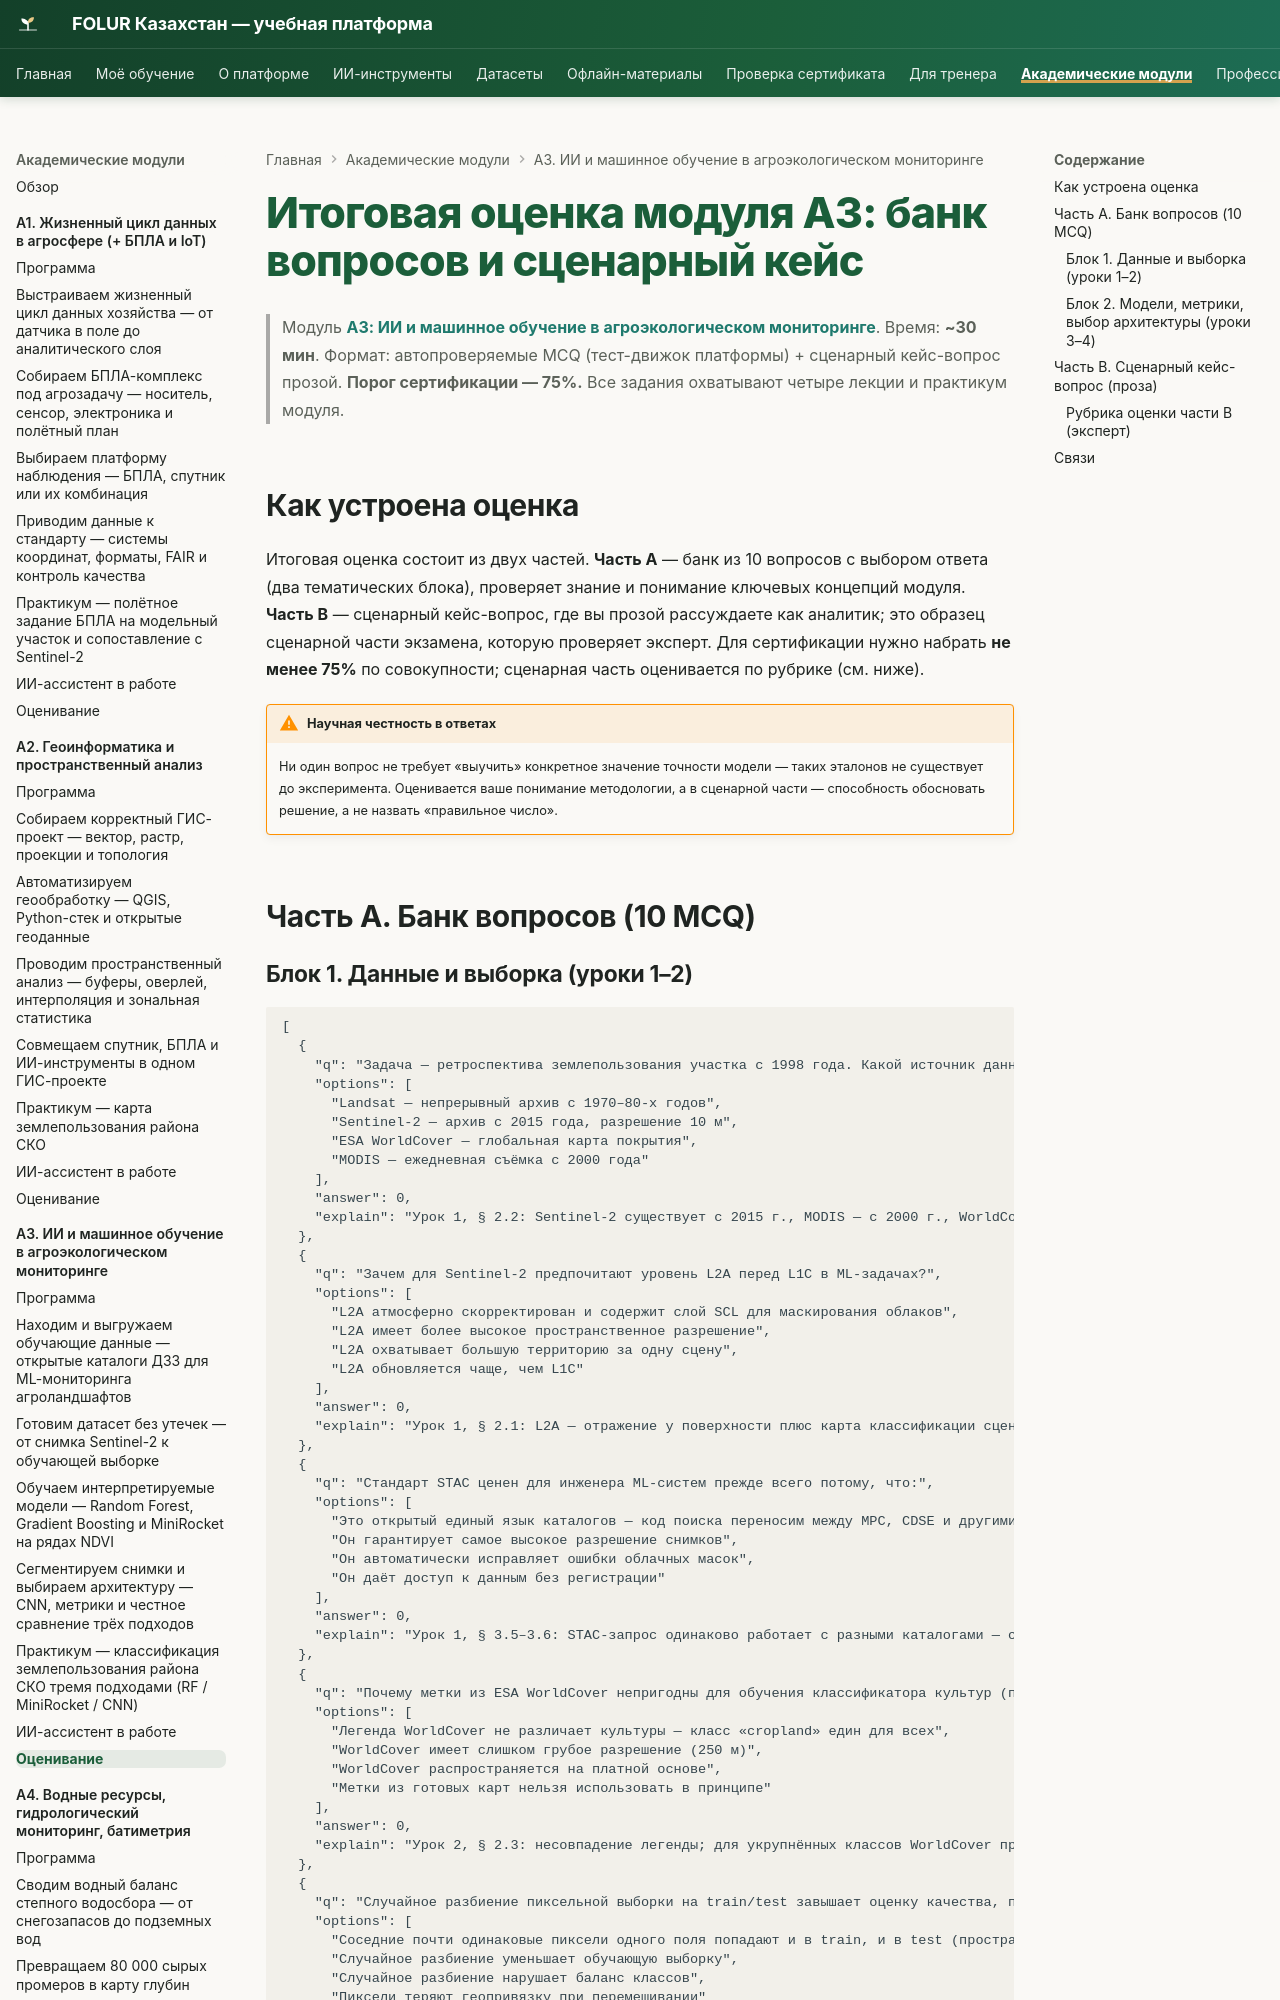

repository: vel5id/undp-kaz-folur · page: modules/a3/assessment/final/index.html · generator: mkdocs

# Итоговая оценка модуля А3: банк вопросов и сценарный кейс

> Модуль **[А3: ИИ и машинное обучение в агроэкологическом мониторинге](../index.md)**. Время: **~30 мин**.
> Формат: автопроверяемые MCQ (тест-движок платформы) + сценарный кейс-вопрос прозой.
> **Порог сертификации — 75%.** Все задания охватывают четыре лекции и практикум модуля.

## Как устроена оценка

Итоговая оценка состоит из двух частей. **Часть A** — банк из 10 вопросов с выбором ответа (два тематических блока), проверяет знание и понимание ключевых концепций модуля. **Часть B** — сценарный кейс-вопрос, где вы прозой рассуждаете как аналитик; это образец сценарной части экзамена, которую проверяет эксперт. Для сертификации нужно набрать **не менее 75%** по совокупности; сценарная часть оценивается по рубрике (см. ниже).

!!! warning "Научная честность в ответах"
    Ни один вопрос не требует «выучить» конкретное значение точности модели — таких эталонов не существует до эксперимента. Оценивается ваше понимание методологии, а в сценарной части — способность обосновать решение, а не назвать «правильное число».

## Часть A. Банк вопросов (10 MCQ)
